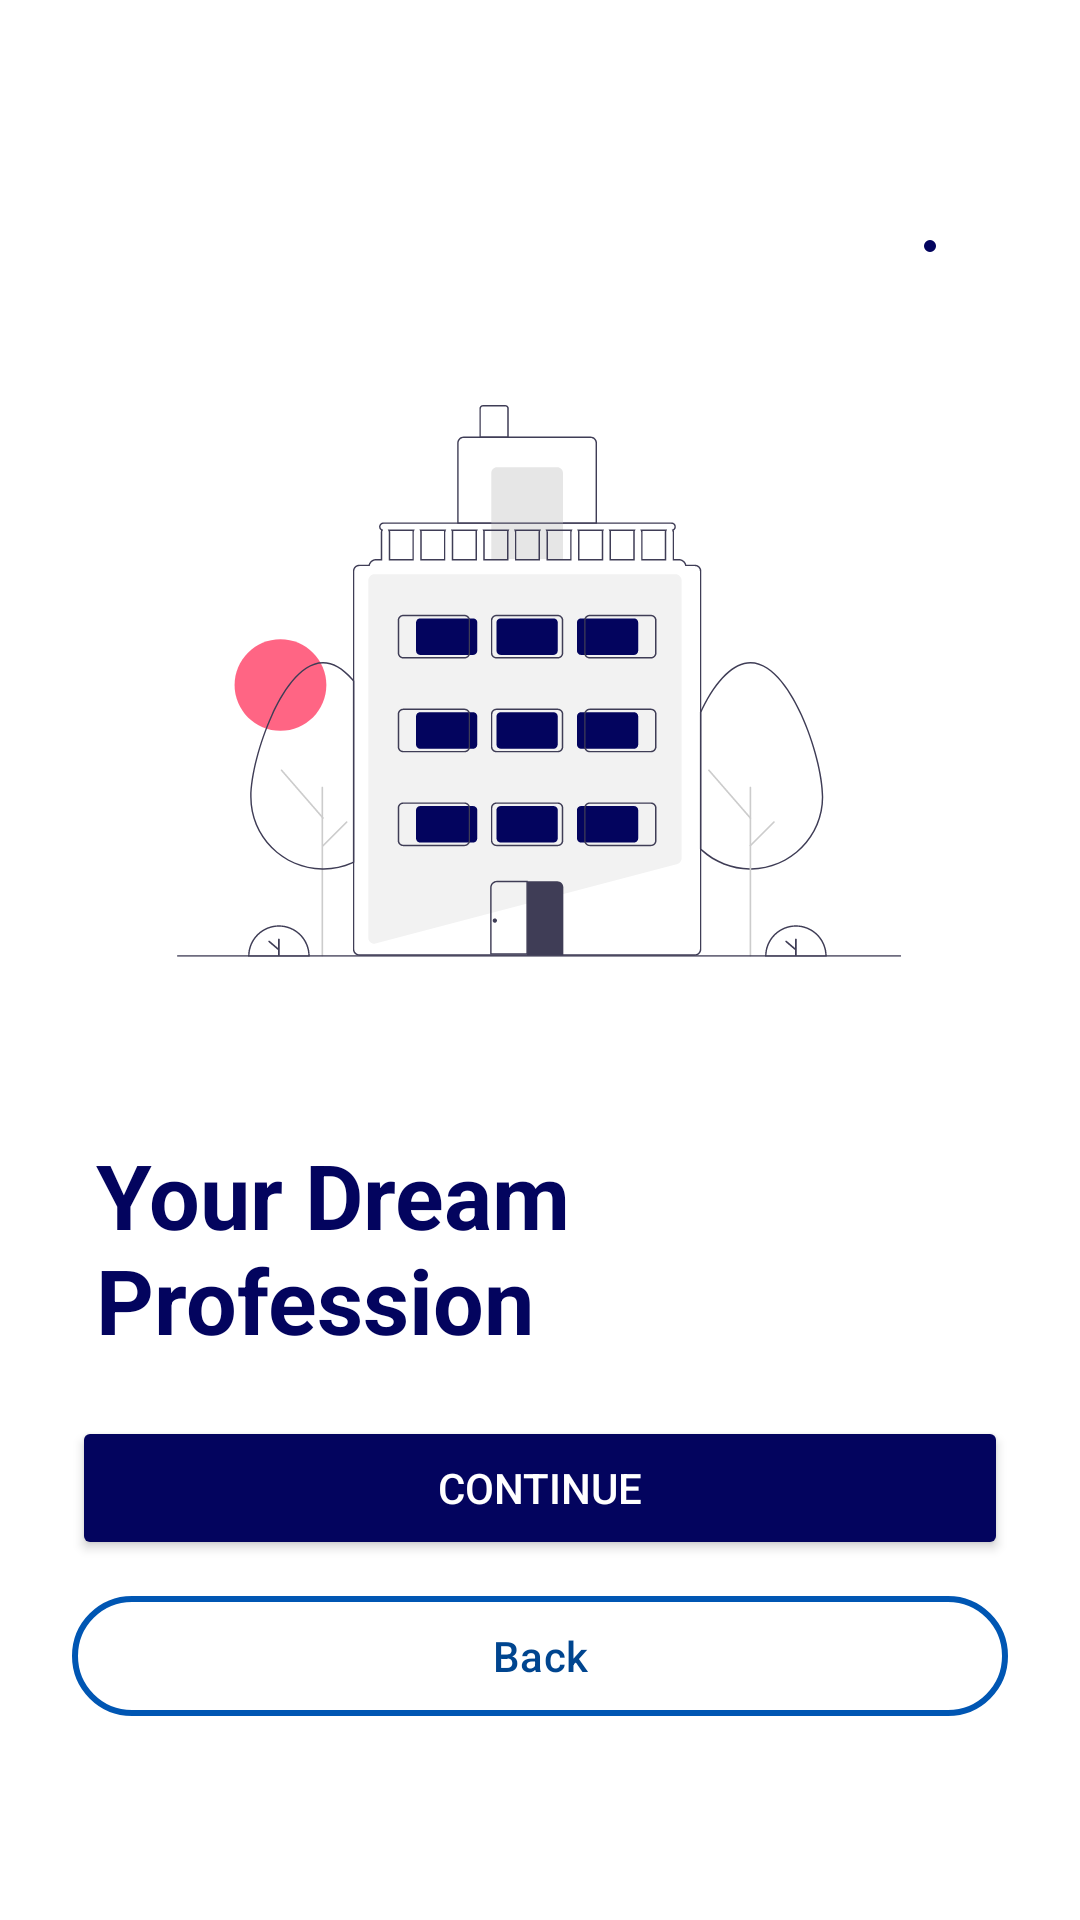

Produce the Android XML layout that renders to this screen, including the resource entries it uses.
<!-- AndroidManifest.xml: application theme Theme.Catalift -->
<!-- res/layout/fragment_profession.xml -->
<?xml version="1.0" encoding="utf-8"?>
<androidx.constraintlayout.widget.ConstraintLayout xmlns:android="http://schemas.android.com/apk/res/android"
    xmlns:tools="http://schemas.android.com/tools"
    xmlns:app="http://schemas.android.com/apk/res-auto"
    android:layout_width="match_parent"
    android:layout_height="match_parent"
    android:padding="8dp"
    android:background="#FFFFFF">

    <LinearLayout
        android:id="@+id/linearLayout"
        android:layout_width="0dp"
        android:layout_height="0dp"
        android:gravity="center_horizontal"
        android:orientation="vertical"
        android:padding="24dp"
        app:layout_constraintBottom_toTopOf="@+id/btnContinue"
        app:layout_constraintEnd_toEndOf="parent"
        app:layout_constraintStart_toStartOf="parent"
        app:layout_constraintTop_toTopOf="parent">

        <com.google.android.material.progressindicator.LinearProgressIndicator
            android:id="@+id/progressBar"
            android:layout_width="match_parent"
            android:layout_height="8dp"
            android:layout_gravity="center"
            android:layout_marginTop="48dp"
            android:layout_marginRight="16dp"
            android:layout_marginLeft="16dp"
            android:max="100"
            app:indicatorColor="@color/catalift_primary"
            app:trackColor="@color/white" />

        <ImageView
            android:id="@+id/imageView"
            android:layout_width="242dp"
            android:layout_height="190dp"
            android:layout_marginTop="48dp"
            android:contentDescription="Building Image"
            android:src="@drawable/building" />

        <TextView
            android:id="@+id/titleText"
            android:layout_width="wrap_content"
            android:layout_height="wrap_content"
            android:layout_marginTop="56dp"
            android:text="Your Dream Profession"
            android:textColor="@color/catalift_primary"
            android:textSize="30sp"
            android:textStyle="bold" />

        <TextView
            android:id="@+id/descriptionText"
            android:layout_width="wrap_content"
            android:layout_height="wrap_content"
            android:layout_marginTop="24dp"
            android:layout_marginBottom="24dp"
            android:gravity="center"
            android:text="Lorem ipsum dolor sit amet, consectetur adipiscing elit, sed do eiusmod tempor incididunt ut labore et dolore magna aliqua."
            android:textColor="@color/catalift_secondary"
            android:textSize="14sp" />

        <TextView
            android:layout_width="wrap_content"
            android:layout_height="wrap_content"
            android:text="I want to be a..."
            android:textColor="@color/catalift_secondary"
            android:textSize="12sp" />

        <LinearLayout
            android:layout_width="match_parent"
            android:layout_height="wrap_content"
            android:layout_marginTop="16dp"
            android:layout_marginBottom="24dp"
            android:gravity="center_vertical"
            android:orientation="horizontal">

            <Spinner
                android:id="@+id/professionSpinner"
                android:layout_width="0dp"
                android:layout_height="48dp"
                android:layout_weight="1" />

            <TextView
                android:layout_width="wrap_content"
                android:layout_height="wrap_content"
                android:layout_marginHorizontal="8dp"
                android:textColor="@color/catalift_secondary"
                android:text="at"
                android:textSize="16sp" />

            <Spinner
                android:id="@+id/companySpinner"
                android:layout_width="0dp"
                android:layout_height="48dp"
                android:layout_weight="1" />
        </LinearLayout>
    </LinearLayout>
    <Button
        android:id="@+id/btnContinue"
        android:layout_marginBottom="8dp"
        android:layout_width="match_parent"
        android:layout_height="48dp"
        android:layout_marginLeft="16dp"
        android:layout_marginRight="16dp"
        android:backgroundTint="@color/catalift_primary"
        android:text="Continue"
        android:textColor="#FFFFFF"
        app:layout_constraintBottom_toTopOf="@+id/btnBack"
        tools:layout_editor_absoluteX="16dp" />

    
    <com.google.android.material.button.MaterialButton
        android:id="@+id/btnBack"
        android:layout_width="match_parent"
        android:layout_height="48dp"
        android:backgroundTint="@color/white"
        android:text="Back"
        android:layout_marginBottom="56dp"
        android:layout_marginRight="16dp"
        android:layout_marginLeft="16dp"
        android:textColor="@color/catalift_secondary"
        app:layout_constraintBottom_toBottomOf="parent"
        app:layout_constraintEnd_toEndOf="parent"
        app:layout_constraintStart_toStartOf="parent"
        app:strokeColor="#0056B3"
        app:strokeWidth="2dp" />
    </androidx.constraintlayout.widget.ConstraintLayout>
<!-- resources referenced by this layout -->
<resources>
  <color name="catalift_primary">#03045E</color>
  <color name="catalift_secondary">#00458F</color>
  <color name="white">#FFFFFFFF</color>
  <!-- drawable building: vector/xml drawable (drawable, 48934 chars, omitted) -->
  <style name="Theme.Catalift" parent="Base.Theme.Catalift" />
  <style name="Base.Theme.Catalift" parent="Theme.Material3.DayNight.NoActionBar">
          <item name="colorPrimary">@color/catalift_primary</item>
          <item name="colorPrimaryVariant">@color/catalift_primary</item>
          <item name="colorOnPrimary">@color/white</item>
  
          <item name="colorSecondary">@color/catalift_secondary</item>
          <item name="colorSecondaryVariant">@color/catalift_secondary</item>
          <item name="colorOnSecondary">@color/black</item>
  
      </style>
  <color name="black">#FF000000</color>
</resources>
